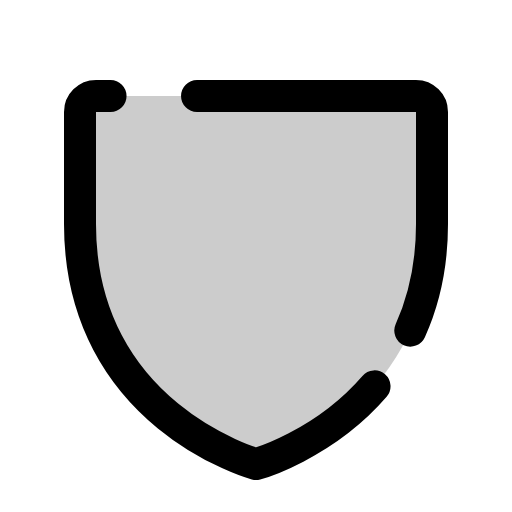
t = 0.00 s
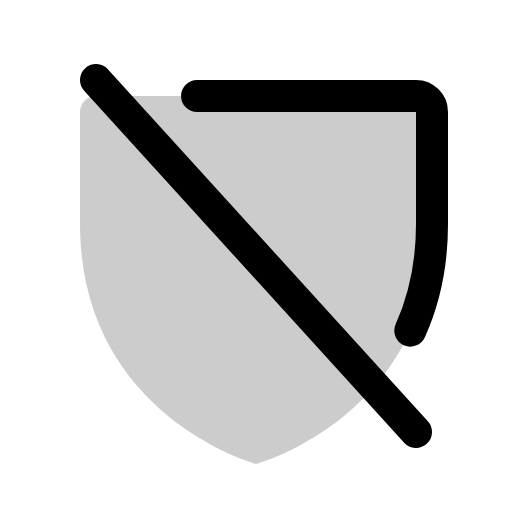
t = 0.60 s
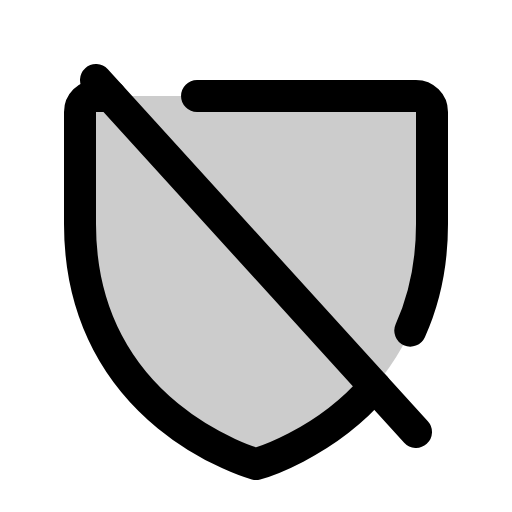
t = 0.98 s
t = 1.35 s: frame unchanged from t = 0.98 s, image omitted
t = 1.73 s: frame unchanged from t = 0.98 s, image omitted

The animated SVG that drew these frames (rendered in a browser with its animation timeline set to each time). Animation: 1 CSS @keyframes rule; one cycle of 2.10 s, repeats indefinitely.

<svg xmlns="http://www.w3.org/2000/svg" viewBox="0 0 256 256">
  <style>
    .draw-line {
      stroke-dasharray: 2000;
      stroke-dashoffset: 0;
    }
    svg:hover .draw-line {
      animation: phosphor-draw-in 1.5s ease-in-out infinite alternate;
    }
    @keyframes phosphor-draw-in {
      0%   { stroke-dashoffset: 2000; }
      100% { stroke-dashoffset: 0; }
    }
  </style><rect width="256" height="256" fill="none"/><path d="M216,112V56a8,8,0,0,0-8-8H48a8,8,0,0,0-8,8v56c0,96,88,120,88,120S216,208,216,112Z" opacity="0.2"/><line x1="48" y1="40" x2="208" y2="216" fill="none" stroke="currentColor" stroke-linecap="round" stroke-linejoin="round" stroke-width="16" class="draw-line" pathLength="1" style="animation-delay: 0s"/><path d="M205.15,165.3C211.76,150.66,216,133.06,216,112V56a8,8,0,0,0-8-8H98.52" fill="none" stroke="currentColor" stroke-linecap="round" stroke-linejoin="round" stroke-width="16" class="draw-line" pathLength="1" style="animation-delay: 0.3s"/><path d="M55.27,48H48a8,8,0,0,0-8,8v56c0,96,88,120,88,120s33.59-9.16,59.27-38.81" fill="none" stroke="currentColor" stroke-linecap="round" stroke-linejoin="round" stroke-width="16" class="draw-line" pathLength="1" style="animation-delay: 0.6s"/></svg>
